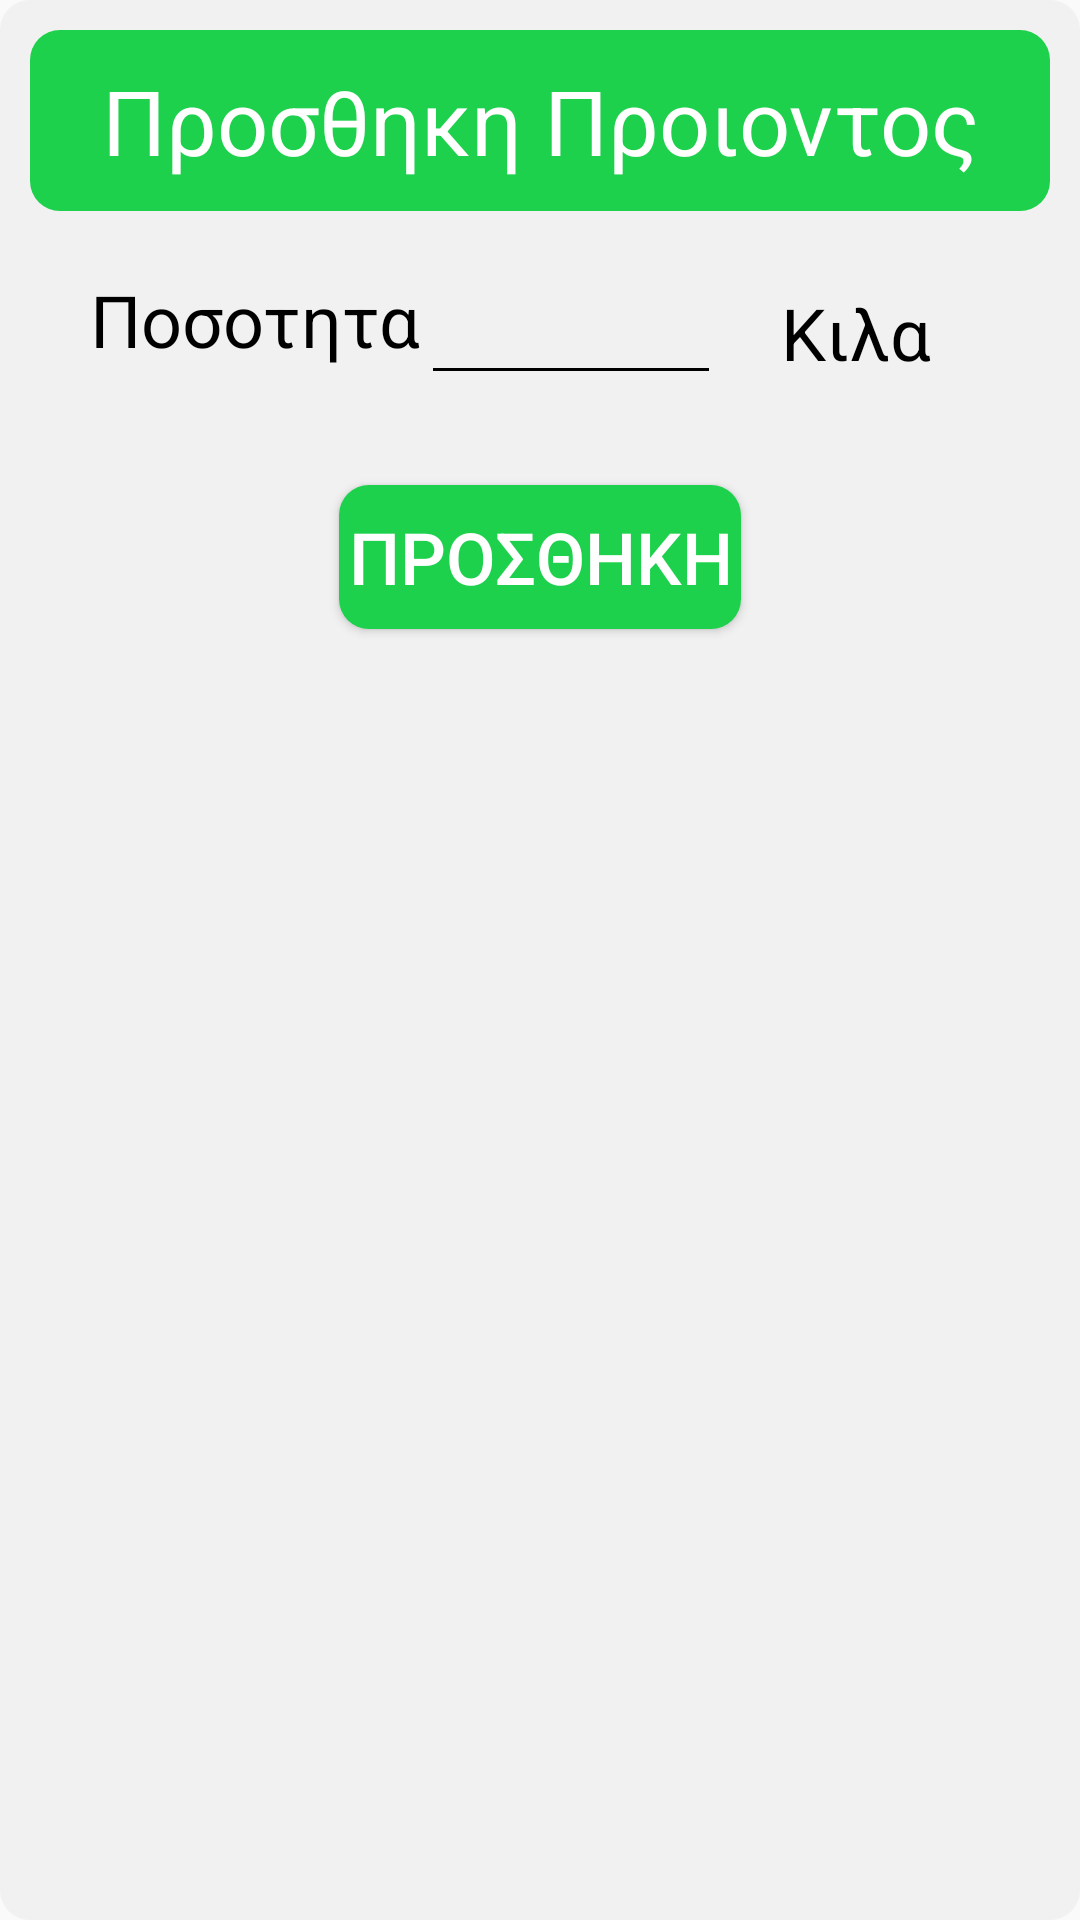

Write the Android layout XML for this screen, with the resource values it uses.
<!-- AndroidManifest.xml: application theme AppTheme -->
<!-- res/layout/buy_popup.xml -->
<?xml version="1.0" encoding="utf-8"?>

<LinearLayout xmlns:android="http://schemas.android.com/apk/res/android"
    android:id="@+id/layout_root"
    android:layout_width="match_parent"
    android:layout_height="wrap_content"
    android:layout_margin="30sp"
    style="@style/TextAppearance.AppCompat.Caption"
    android:layout_centerInParent="true"
    android:padding="10dip"
    android:orientation="vertical"
    android:background="@drawable/mybutton_white">

    <TextView
        android:id="@+id/textView1"
        android:layout_width="match_parent"
        android:layout_height="wrap_content"
        android:gravity="center"
        android:text="Προσθηκη Προιοντος"
        android:padding="10sp"
        android:textSize="30sp"
        android:textColor="#ffffff"
        android:background="@drawable/mybutton"/>


    <LinearLayout
        android:layout_width="match_parent"
        android:layout_height="wrap_content"
        android:orientation="horizontal"
        android:padding="10dp"
        android:layout_margin="10sp">

        <TextView
            android:layout_width="wrap_content"
            android:layout_height="match_parent"
            android:text="Ποσοτητα"
            android:textColor="#000000"
            android:textSize="24sp"/>

        <EditText
            android:layout_width="100dp"
            android:layout_height="match_parent"
            android:inputType="numberDecimal"
            android:backgroundTint="#000000"
            android:gravity="end"
            android:singleLine="true"/>

        <TextView
            android:layout_width="fill_parent"
            android:layout_height="match_parent"
            android:gravity="center"
            android:text="Κιλα"
            android:textColor="#000000"
            android:textSize="24sp"/>


    </LinearLayout>

    <Button
        android:layout_width="wrap_content"
        android:layout_height="wrap_content"
        style="@style/Widget.AppCompat.Button"
        android:textSize="24sp"
        android:background="@drawable/mybutton"
        android:textColor="#ffffff"
        android:layout_gravity="center"
        android:padding="3dp"
        android:text="Προσθηκη"
        android:layout_margin="10dp"/>



</LinearLayout>
<!-- resources referenced by this layout -->
<resources>
  <!-- drawable mybutton (drawable-v24) -->
  <?xml version="1.0" encoding="utf-8"?>
  
  <shape xmlns:android="http://schemas.android.com/apk/res/android"
  android:shape="rectangle" android:padding="10dp"
  android:layout_height="match_parent"
  android:layout_width="match_parent">
  
  <solid android:color="@color/colorPrimary"/>
  <corners android:radius="10dp"/>
  
  </shape>
  <!-- drawable mybutton_white (drawable) -->
  <?xml version="1.0" encoding="utf-8"?>
  
  <shape xmlns:android="http://schemas.android.com/apk/res/android"
      android:shape="rectangle" android:padding="10dp"
      android:layout_height="match_parent"
      android:layout_width="match_parent">
      
      <solid android:color="#f1f1f1"/>
      <corners android:radius="10dp"/>
  
  </shape>
  <style name="AppTheme" parent="Theme.AppCompat.Light.DarkActionBar">
          <item name="colorPrimary">#1DD14C</item>
          <item name="colorPrimaryDark">@color/colorPrimaryDark</item>
      </style>
  <color name="colorPrimary">#1DD14C</color>
  <color name="colorPrimaryDark">#028A0F</color>
</resources>
